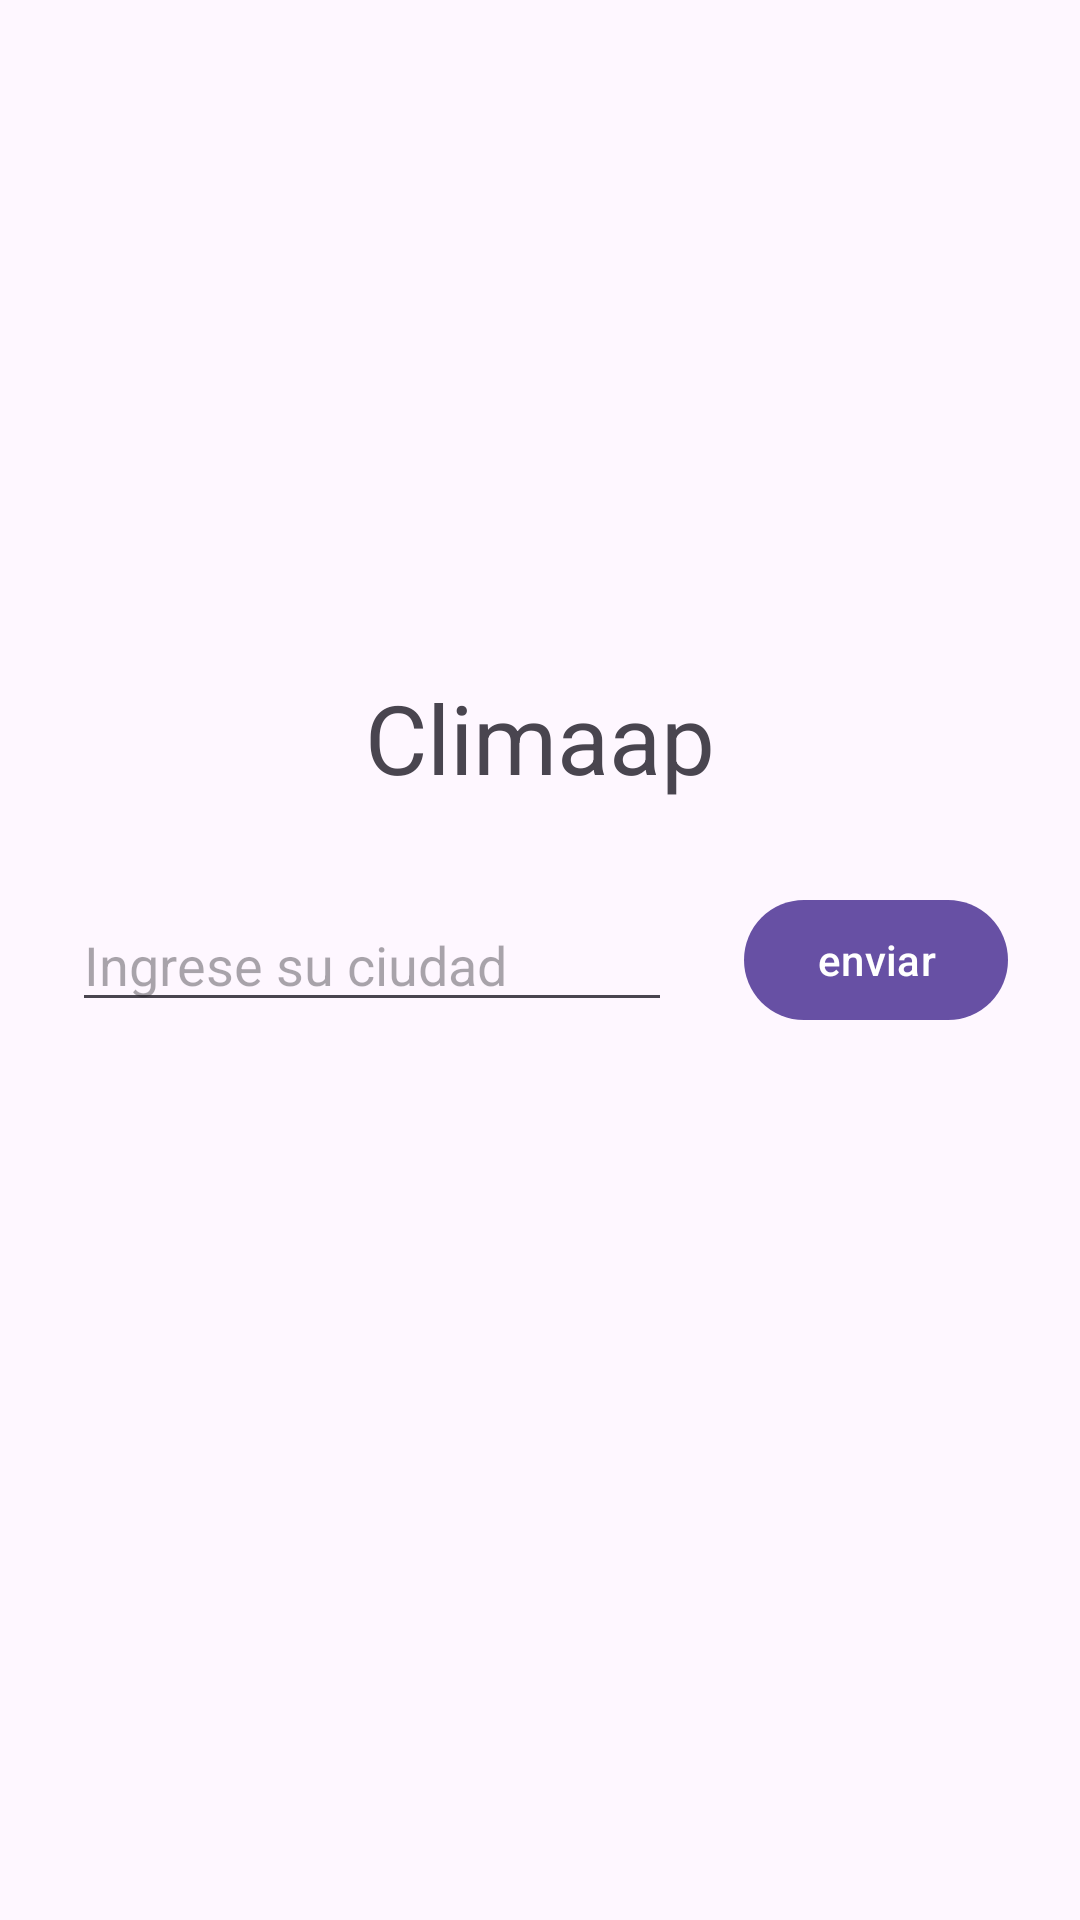

Here is an Android app screen rendered from its layout file. Give the layout XML and the strings, colors and styles it references.
<!-- AndroidManifest.xml: application theme Theme.Climaap -->
<!-- res/layout/activity_main.xml -->
<?xml version="1.0" encoding="utf-8"?>
<androidx.constraintlayout.widget.ConstraintLayout xmlns:android="http://schemas.android.com/apk/res/android"
    xmlns:app="http://schemas.android.com/apk/res-auto"
    xmlns:tools="http://schemas.android.com/tools"
    android:layout_width="match_parent"
    android:layout_height="match_parent"
    tools:context=".presentation.view.MainActivity">

    <TextView
        android:layout_width="wrap_content"
        android:layout_height="wrap_content"
        android:layout_weight="1"
        android:textSize="32sp"
        app:layout_constraintStart_toStartOf="parent"
        app:layout_constraintEnd_toEndOf="parent"
        app:layout_constraintBottom_toTopOf="@+id/weather_et"
        android:layout_marginBottom="32dp"
        android:text="Climaap" />

    <com.google.android.material.textfield.TextInputEditText
        android:id="@+id/weather_et"
        android:layout_width="0dp"
        android:layout_height="wrap_content"
        android:layout_marginHorizontal="24dp"
        app:layout_constraintBottom_toBottomOf="parent"
        app:layout_constraintEnd_toStartOf="@+id/send_btn"
        app:layout_constraintStart_toStartOf="parent"
        app:layout_constraintTop_toTopOf="parent"
        android:singleLine="true"
        android:hint="Ingrese su ciudad" />

    <com.google.android.material.button.MaterialButton
        android:id="@+id/send_btn"
        android:layout_width="wrap_content"
        android:layout_height="wrap_content"
        android:layout_marginRight="24dp"
        app:layout_constraintBottom_toBottomOf="parent"
        app:layout_constraintEnd_toEndOf="parent"
        app:layout_constraintStart_toEndOf="@+id/weather_et"
        app:layout_constraintTop_toTopOf="parent"
        android:text="enviar" />

</androidx.constraintlayout.widget.ConstraintLayout>
<!-- resources referenced by this layout -->
<resources>
  <style name="Theme.Climaap" parent="Base.Theme.Climaap" />
  <style name="Base.Theme.Climaap" parent="Theme.Material3.DayNight">
          
          
      </style>
</resources>
